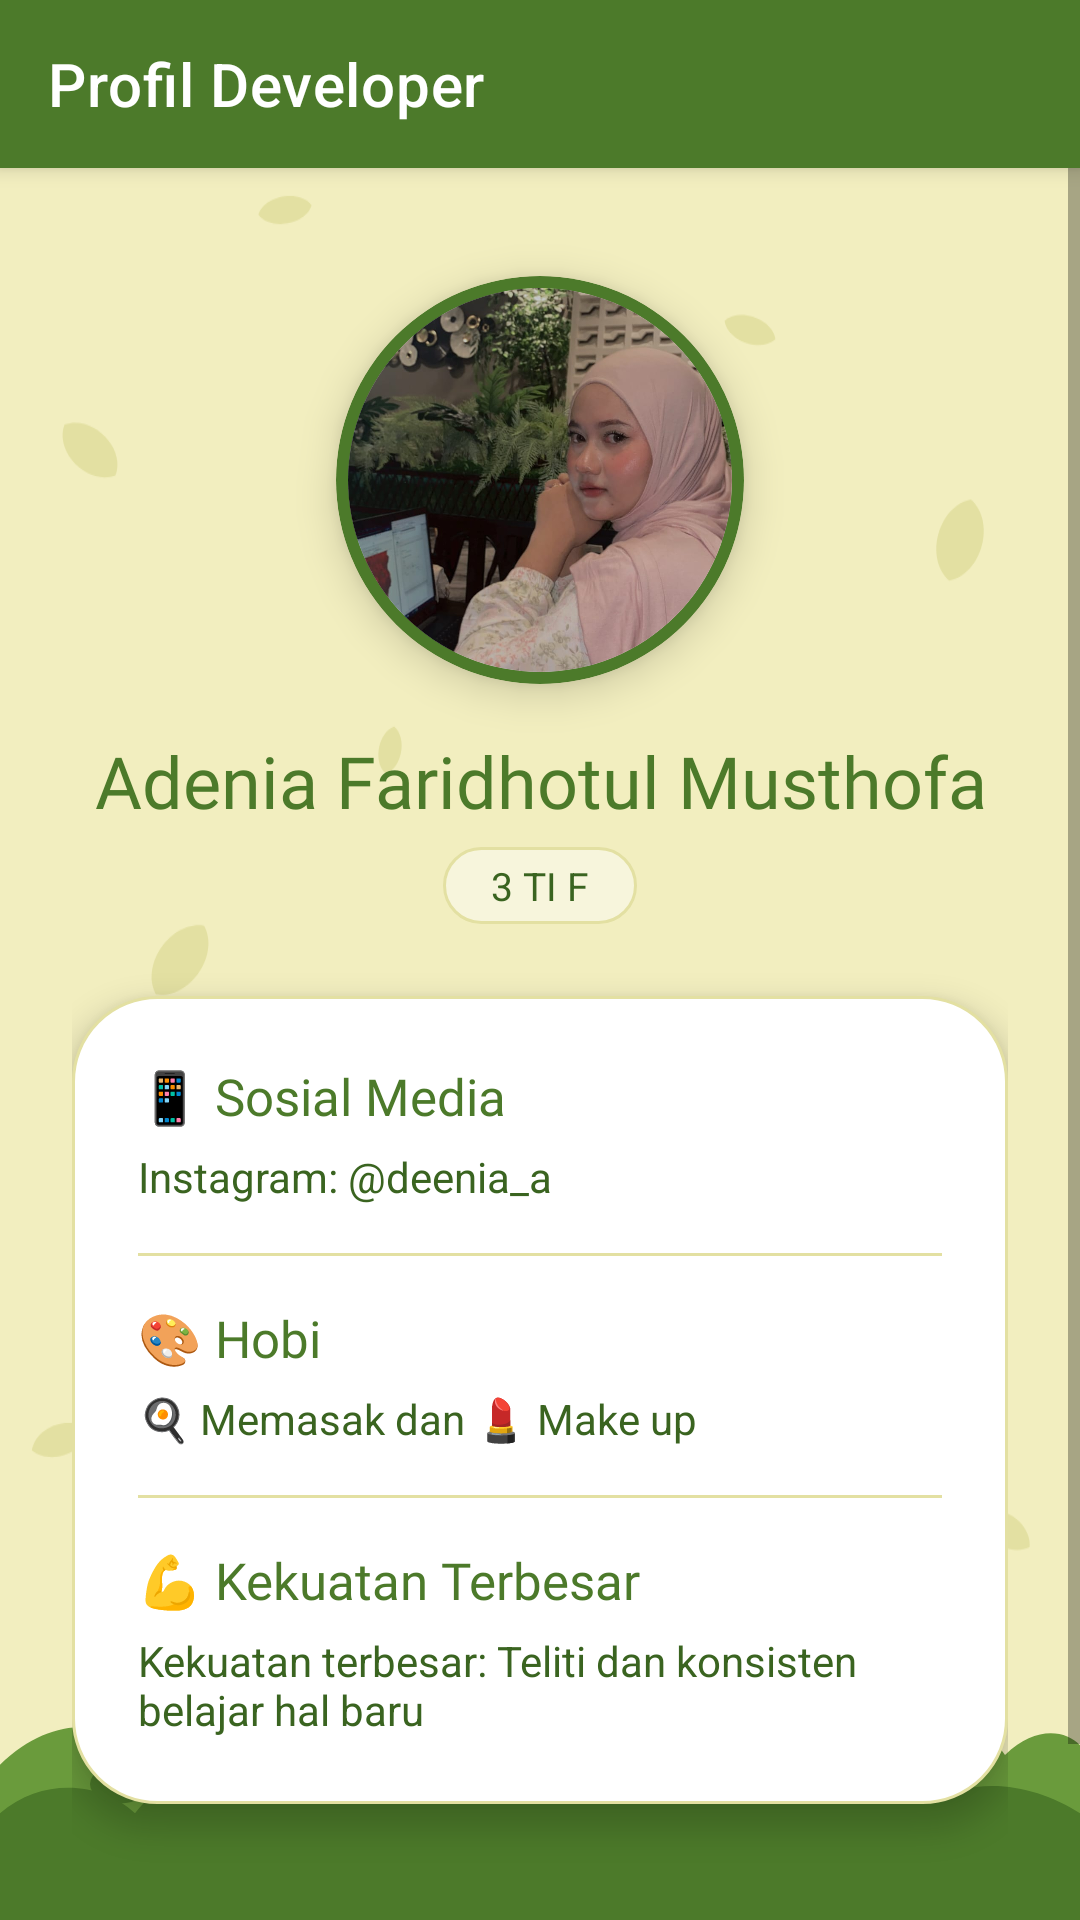

The Android layout XML behind this screen, and the referenced resources:
<!-- AndroidManifest.xml: application theme Theme.ADNChitato -->
<!-- res/layout/fragment_profile.xml -->
<?xml version="1.0" encoding="utf-8"?>
<androidx.constraintlayout.widget.ConstraintLayout xmlns:android="http://schemas.android.com/apk/res/android"
    xmlns:app="http://schemas.android.com/apk/res-auto"
    xmlns:tools="http://schemas.android.com/tools"
    android:layout_width="match_parent"
    android:layout_height="match_parent"
    android:background="@color/matcha_cream"
    tools:context=".ProfileDeveloperActivity">

    
    <ImageView
        android:layout_width="0dp"
        android:layout_height="0dp"
        android:importantForAccessibility="no"
        android:scaleType="centerCrop"
        android:src="@drawable/bg_pattern_leaves"
        app:layout_constraintBottom_toBottomOf="parent"
        app:layout_constraintEnd_toEndOf="parent"
        app:layout_constraintStart_toStartOf="parent"
        app:layout_constraintTop_toTopOf="parent" />

    
    <ImageView
        android:layout_width="0dp"
        android:layout_height="110dp"
        android:importantForAccessibility="no"
        android:scaleType="fitXY"
        android:src="@drawable/bg_bush"
        app:layout_constraintBottom_toBottomOf="parent"
        app:layout_constraintEnd_toEndOf="parent"
        app:layout_constraintStart_toStartOf="parent" />

    <com.google.android.material.appbar.MaterialToolbar
        android:id="@+id/toolbar"
        android:layout_width="match_parent"
        android:layout_height="?attr/actionBarSize"
        android:background="@color/matcha_green"
        android:elevation="4dp"
        app:layout_constraintTop_toTopOf="parent"
        app:navigationIcon="@drawable/ic_back"
        app:title="Profil Developer"
        app:titleTextColor="@color/white" />

    <ScrollView
        android:layout_width="match_parent"
        android:layout_height="0dp"
        android:clipToPadding="false"
        app:layout_constraintBottom_toBottomOf="parent"
        app:layout_constraintTop_toBottomOf="@id/toolbar">

        <LinearLayout
            android:layout_width="match_parent"
            android:layout_height="wrap_content"
            android:gravity="center_horizontal"
            android:orientation="vertical"
            android:padding="24dp">

            
            <androidx.cardview.widget.CardView
                android:layout_width="136dp"
                android:layout_height="136dp"
                android:layout_marginTop="12dp"
                app:cardBackgroundColor="@color/matcha_green"
                app:cardCornerRadius="68dp"
                app:cardElevation="8dp">

                <androidx.cardview.widget.CardView
                    android:layout_width="match_parent"
                    android:layout_height="match_parent"
                    android:layout_margin="4dp"
                    app:cardBackgroundColor="@color/white"
                    app:cardCornerRadius="64dp"
                    app:cardElevation="0dp">

                    <ImageView
                        android:layout_width="match_parent"
                        android:layout_height="match_parent"
                        android:contentDescription="Foto profil"
                        android:scaleType="centerCrop"
                        android:src="@drawable/fotoku" />

                </androidx.cardview.widget.CardView>
            </androidx.cardview.widget.CardView>

            <TextView
                android:layout_width="wrap_content"
                android:layout_height="wrap_content"
                android:layout_marginTop="16dp"
                android:fontFamily="@font/chewy"
                android:gravity="center"
                android:text="@string/profile_name"
                android:textColor="@color/matcha_green"
                android:textSize="24sp" />

            <TextView
                android:layout_width="wrap_content"
                android:layout_height="wrap_content"
                android:layout_marginTop="6dp"
                android:background="@drawable/bg_input_matcha"
                android:paddingStart="16dp"
                android:paddingTop="4dp"
                android:paddingEnd="16dp"
                android:paddingBottom="4dp"
                android:text="@string/profile_class"
                android:textColor="@color/matcha_green_dark"
                android:textSize="13sp" />

            
            <LinearLayout
                android:layout_width="match_parent"
                android:layout_height="wrap_content"
                android:layout_marginTop="24dp"
                android:background="@drawable/bg_card_login"
                android:elevation="6dp"
                android:orientation="vertical"
                android:padding="22dp">

                <TextView
                    android:layout_width="wrap_content"
                    android:layout_height="wrap_content"
                    android:fontFamily="@font/chewy"
                    android:text="📱 Sosial Media"
                    android:textColor="@color/matcha_green"
                    android:textSize="17sp" />

                <TextView
                    android:layout_width="match_parent"
                    android:layout_height="wrap_content"
                    android:layout_marginTop="6dp"
                    android:text="@string/profile_social"
                    android:textColor="@color/matcha_green_dark"
                    android:textSize="14sp" />

                <View
                    android:layout_width="match_parent"
                    android:layout_height="1dp"
                    android:layout_marginTop="16dp"
                    android:layout_marginBottom="16dp"
                    android:background="@color/matcha_leaf" />

                <TextView
                    android:layout_width="wrap_content"
                    android:layout_height="wrap_content"
                    android:fontFamily="@font/chewy"
                    android:text="🎨 Hobi"
                    android:textColor="@color/matcha_green"
                    android:textSize="17sp" />

                <TextView
                    android:layout_width="match_parent"
                    android:layout_height="wrap_content"
                    android:layout_marginTop="6dp"
                    android:text="@string/profile_hobby"
                    android:textColor="@color/matcha_green_dark"
                    android:textSize="14sp" />

                <View
                    android:layout_width="match_parent"
                    android:layout_height="1dp"
                    android:layout_marginTop="16dp"
                    android:layout_marginBottom="16dp"
                    android:background="@color/matcha_leaf" />

                <TextView
                    android:layout_width="wrap_content"
                    android:layout_height="wrap_content"
                    android:fontFamily="@font/chewy"
                    android:text="💪 Kekuatan Terbesar"
                    android:textColor="@color/matcha_green"
                    android:textSize="17sp" />

                <TextView
                    android:layout_width="match_parent"
                    android:layout_height="wrap_content"
                    android:layout_marginTop="6dp"
                    android:text="@string/profile_strength"
                    android:textColor="@color/matcha_green_dark"
                    android:textSize="14sp" />

            </LinearLayout>

            
            <View
                android:layout_width="match_parent"
                android:layout_height="80dp" />

        </LinearLayout>
    </ScrollView>

</androidx.constraintlayout.widget.ConstraintLayout>
<!-- resources referenced by this layout -->
<resources>
  <color name="matcha_cream">#F2EEBF</color>
  <color name="matcha_green">#4C7A2A</color>
  <color name="matcha_green_dark">#3A6420</color>
  <color name="matcha_leaf">#E3E0A2</color>
  <color name="white">#FFFFFF</color>
  <!-- drawable bg_bush (drawable) -->
  <?xml version="1.0" encoding="utf-8"?>
  <vector xmlns:android="http://schemas.android.com/apk/res/android"
      android:width="360dp"
      android:height="170dp"
      android:viewportWidth="360"
      android:viewportHeight="170">
  
      
      <path android:fillColor="#6A9B3C"
          android:pathData="M0,170 L0,90 C20,60 40,70 55,85 C70,40 100,45 115,75 C135,35 175,35 190,70 C210,40 245,40 260,75 C280,45 320,50 335,85 C345,70 355,72 360,80 L360,170 Z" />
  
      
      <path android:fillColor="@color/matcha_green"
          android:pathData="M0,170 L0,115 C15,95 35,100 45,115 C60,85 90,85 105,110 C125,80 160,80 175,105 C195,80 230,78 245,105 C265,85 295,85 310,110 C325,95 345,100 360,115 L360,170 Z" />
  
      
      <path android:fillColor="@color/matcha_green"
          android:pathData="M30,100 a10,10 0 1,0 20,0 a10,10 0 1,0 -20,0 M120,92 a12,12 0 1,0 24,0 a12,12 0 1,0 -24,0 M215,90 a12,12 0 1,0 24,0 a12,12 0 1,0 -24,0 M300,98 a10,10 0 1,0 20,0 a10,10 0 1,0 -20,0" />
  </vector>
  <!-- drawable bg_card_login (drawable) -->
  <?xml version="1.0" encoding="utf-8"?>
  <shape xmlns:android="http://schemas.android.com/apk/res/android">
      <solid android:color="@color/white" />
      <corners android:radius="28dp" />
      <stroke android:width="1dp" android:color="@color/matcha_leaf" />
  </shape>
  <!-- drawable bg_input_matcha (drawable) -->
  <?xml version="1.0" encoding="utf-8"?>
  <shape xmlns:android="http://schemas.android.com/apk/res/android">
      <solid android:color="#F7F5DC" />
      <corners android:radius="16dp" />
      <stroke android:width="1dp" android:color="@color/matcha_leaf" />
  </shape>
  <!-- drawable bg_pattern_leaves: vector/xml drawable (drawable, 2952 chars, omitted) -->
  <!-- drawable fotoku: jpeg bitmap (drawable, 105398 bytes) -->
  <string name="profile_class">3 TI F</string>
  <string name="profile_hobby">🍳 Memasak dan 💄 Make up</string>
  <string name="profile_name">Adenia Faridhotul Musthofa</string>
  <string name="profile_social">Instagram: @deenia_a</string>
  <string name="profile_strength">Kekuatan terbesar: Teliti dan konsisten belajar hal baru</string>
  <style name="Theme.ADNChitato" parent="Theme.MaterialComponents.DayNight.NoActionBar">
          <item name="colorPrimary">@color/green_dark</item>
          <item name="colorPrimaryVariant">@color/green_dark</item>
          <item name="colorOnPrimary">@color/white</item>
          <item name="android:statusBarColor">@color/green_dark</item>
      </style>
  <color name="green_dark">#7CB342</color>
</resources>
